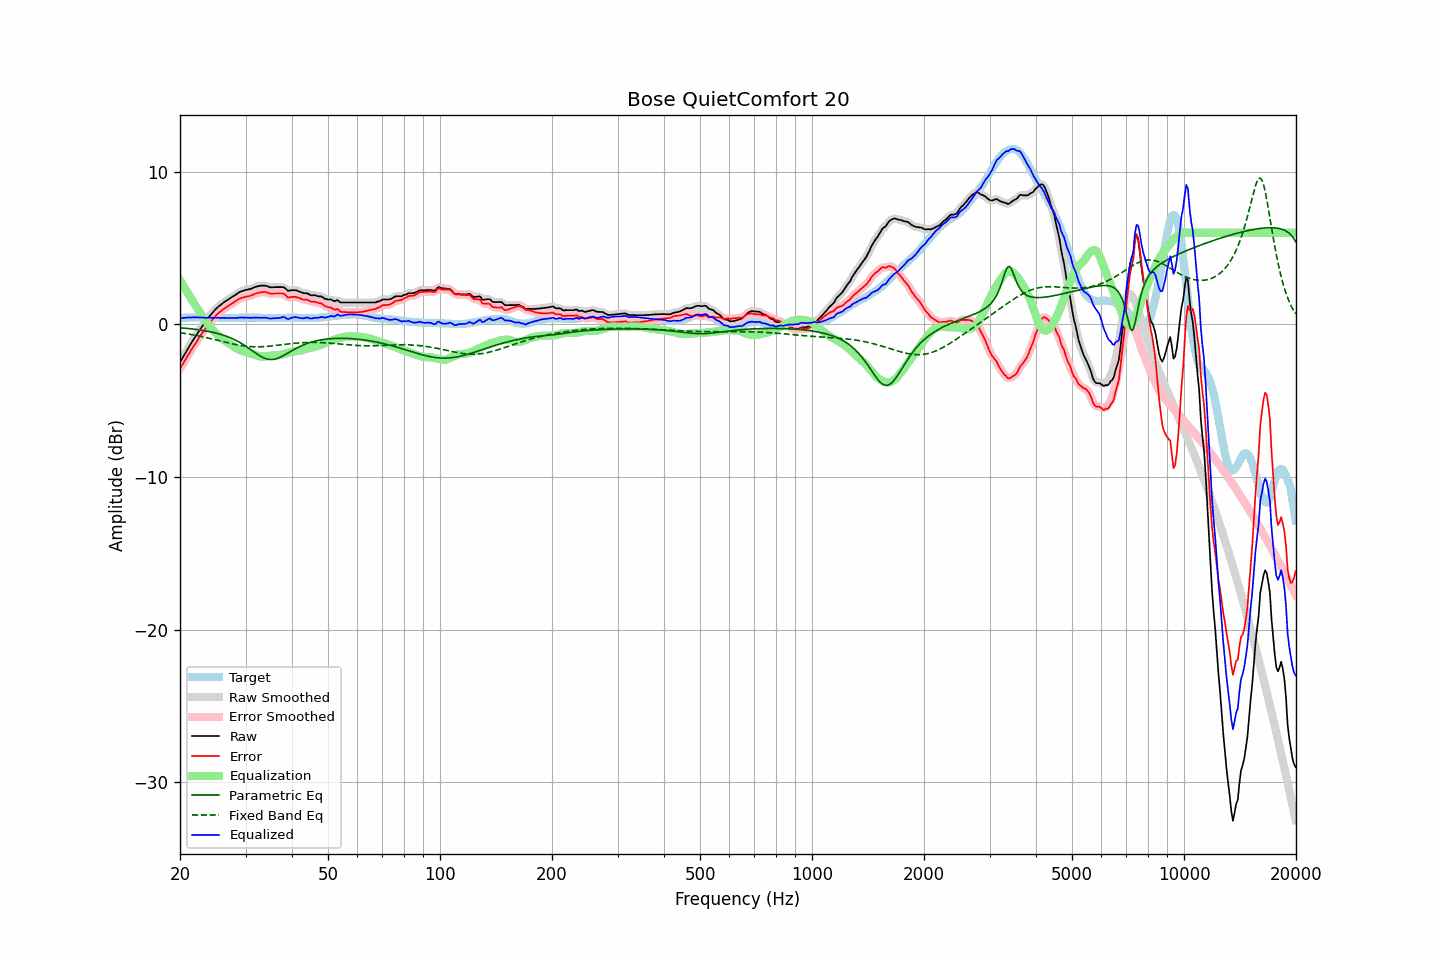

The file beside this chart, header and first rows:
frequency, raw, error, smoothed, error_smoothed, equalization, parametric_eq, fixed_band_eq, equalized_raw, equalized_smoothed, target
20.00, -2.48, -2.89, -2.48, -2.90, 2.90, -0.22, -0.54, 0.42, 0.42, 0.42
20.20, -2.30, -2.72, -2.29, -2.72, 2.72, -0.23, -0.56, 0.42, 0.43, 0.43
20.40, -2.11, -2.55, -2.11, -2.55, 2.54, -0.24, -0.57, 0.43, 0.43, 0.44
20.61, -1.94, -2.38, -1.93, -2.37, 2.37, -0.25, -0.59, 0.43, 0.44, 0.44
20.81, -1.74, -2.19, -1.75, -2.19, 2.19, -0.26, -0.61, 0.45, 0.44, 0.45
21.02, -1.57, -2.01, -1.57, -2.02, 2.02, -0.27, -0.63, 0.45, 0.45, 0.45
21.23, -1.40, -1.85, -1.39, -1.85, 1.85, -0.28, -0.64, 0.45, 0.46, 0.46
21.44, -1.22, -1.68, -1.22, -1.68, 1.68, -0.29, -0.66, 0.46, 0.46, 0.46
21.66, -1.06, -1.51, -1.05, -1.51, 1.51, -0.30, -0.68, 0.45, 0.46, 0.46
21.87, -0.88, -1.34, -0.88, -1.34, 1.35, -0.31, -0.70, 0.46, 0.46, 0.46
22.09, -0.71, -1.18, -0.72, -1.18, 1.18, -0.33, -0.72, 0.47, 0.46, 0.47
22.31, -0.56, -1.03, -0.56, -1.02, 1.02, -0.34, -0.74, 0.46, 0.46, 0.47
22.54, -0.41, -0.86, -0.40, -0.86, 0.86, -0.36, -0.77, 0.45, 0.45, 0.46
22.76, -0.24, -0.69, -0.25, -0.70, 0.70, -0.37, -0.79, 0.45, 0.45, 0.45
22.99, -0.10, -0.54, -0.10, -0.54, 0.54, -0.39, -0.81, 0.45, 0.45, 0.45
23.22, 0.05, -0.39, 0.05, -0.39, 0.39, -0.41, -0.83, 0.44, 0.44, 0.45
23.45, 0.20, -0.24, 0.20, -0.24, 0.24, -0.42, -0.86, 0.44, 0.44, 0.44
23.69, 0.34, -0.09, 0.34, -0.09, 0.10, -0.44, -0.88, 0.44, 0.44, 0.44
23.92, 0.49, 0.05, 0.48, 0.05, -0.04, -0.46, -0.90, 0.44, 0.44, 0.44
24.16, 0.62, 0.18, 0.61, 0.18, -0.18, -0.49, -0.93, 0.44, 0.44, 0.44
24.40, 0.74, 0.30, 0.74, 0.31, -0.31, -0.51, -0.95, 0.43, 0.44, 0.44
24.65, 0.86, 0.43, 0.86, 0.43, -0.43, -0.53, -0.98, 0.44, 0.44, 0.44
24.89, 0.99, 0.55, 0.98, 0.54, -0.54, -0.56, -1.01, 0.45, 0.44, 0.44
25.14, 1.09, 0.65, 1.08, 0.65, -0.64, -0.58, -1.03, 0.44, 0.44, 0.44
25.39, 1.18, 0.75, 1.18, 0.75, -0.74, -0.61, -1.06, 0.43, 0.43, 0.43
25.65, 1.25, 0.83, 1.26, 0.83, -0.83, -0.64, -1.08, 0.42, 0.43, 0.43
25.91, 1.34, 0.92, 1.34, 0.92, -0.92, -0.67, -1.11, 0.43, 0.43, 0.43
26.16, 1.43, 1.00, 1.42, 0.99, -1.00, -0.71, -1.14, 0.43, 0.43, 0.43
26.43, 1.49, 1.07, 1.50, 1.07, -1.07, -0.74, -1.16, 0.42, 0.43, 0.43
26.69, 1.56, 1.14, 1.57, 1.14, -1.14, -0.78, -1.19, 0.42, 0.43, 0.43
26.96, 1.63, 1.21, 1.63, 1.21, -1.21, -0.82, -1.21, 0.42, 0.42, 0.43
27.23, 1.70, 1.28, 1.70, 1.28, -1.28, -0.86, -1.24, 0.42, 0.42, 0.43
27.50, 1.77, 1.35, 1.77, 1.34, -1.35, -0.91, -1.26, 0.42, 0.42, 0.43
27.77, 1.84, 1.41, 1.84, 1.41, -1.42, -0.95, -1.28, 0.42, 0.42, 0.43
28.05, 1.90, 1.48, 1.90, 1.48, -1.49, -1.00, -1.31, 0.42, 0.42, 0.43
28.33, 1.97, 1.55, 1.98, 1.55, -1.55, -1.06, -1.33, 0.42, 0.42, 0.43
28.62, 2.04, 1.62, 2.05, 1.62, -1.61, -1.11, -1.35, 0.43, 0.44, 0.43
28.90, 2.12, 1.69, 2.11, 1.68, -1.67, -1.17, -1.37, 0.46, 0.45, 0.44
29.19, 2.16, 1.73, 2.16, 1.73, -1.71, -1.23, -1.38, 0.45, 0.45, 0.44
29.48, 2.19, 1.76, 2.20, 1.76, -1.75, -1.30, -1.40, 0.44, 0.45, 0.44
29.78, 2.23, 1.79, 2.23, 1.79, -1.79, -1.36, -1.41, 0.45, 0.45, 0.45
30.08, 2.26, 1.82, 2.26, 1.81, -1.82, -1.43, -1.43, 0.45, 0.44, 0.45
30.38, 2.28, 1.84, 2.28, 1.84, -1.85, -1.50, -1.44, 0.44, 0.44, 0.45
30.68, 2.30, 1.86, 2.31, 1.86, -1.88, -1.58, -1.45, 0.43, 0.43, 0.45
30.99, 2.33, 1.89, 2.34, 1.89, -1.91, -1.65, -1.46, 0.43, 0.43, 0.45
31.30, 2.37, 1.93, 2.38, 1.93, -1.94, -1.73, -1.46, 0.43, 0.44, 0.45
31.61, 2.42, 1.98, 2.42, 1.98, -1.98, -1.80, -1.47, 0.45, 0.45, 0.45
31.93, 2.46, 2.02, 2.46, 2.02, -2.01, -1.88, -1.47, 0.45, 0.45, 0.45
32.24, 2.49, 2.06, 2.49, 2.05, -2.05, -1.95, -1.47, 0.45, 0.45, 0.44
32.57, 2.51, 2.08, 2.52, 2.08, -2.08, -2.02, -1.47, 0.44, 0.44, 0.44
32.89, 2.53, 2.10, 2.53, 2.10, -2.10, -2.08, -1.46, 0.44, 0.44, 0.44
33.22, 2.54, 2.12, 2.54, 2.12, -2.11, -2.14, -1.46, 0.44, 0.44, 0.43
33.55, 2.54, 2.12, 2.55, 2.12, -2.11, -2.19, -1.45, 0.44, 0.44, 0.43
33.89, 2.54, 2.13, 2.54, 2.12, -2.10, -2.23, -1.45, 0.45, 0.44, 0.42
34.23, 2.51, 2.10, 2.51, 2.09, -2.08, -2.26, -1.44, 0.43, 0.43, 0.42
34.57, 2.47, 2.06, 2.48, 2.06, -2.07, -2.29, -1.43, 0.41, 0.41, 0.42
34.92, 2.43, 2.02, 2.45, 2.03, -2.05, -2.30, -1.42, 0.38, 0.39, 0.42
35.27, 2.43, 2.02, 2.43, 2.02, -2.04, -2.30, -1.41, 0.39, 0.39, 0.42
35.62, 2.43, 2.02, 2.43, 2.02, -2.03, -2.29, -1.40, 0.40, 0.40, 0.42
35.97, 2.44, 2.03, 2.44, 2.02, -2.03, -2.27, -1.39, 0.41, 0.41, 0.42
... 635 more rows
